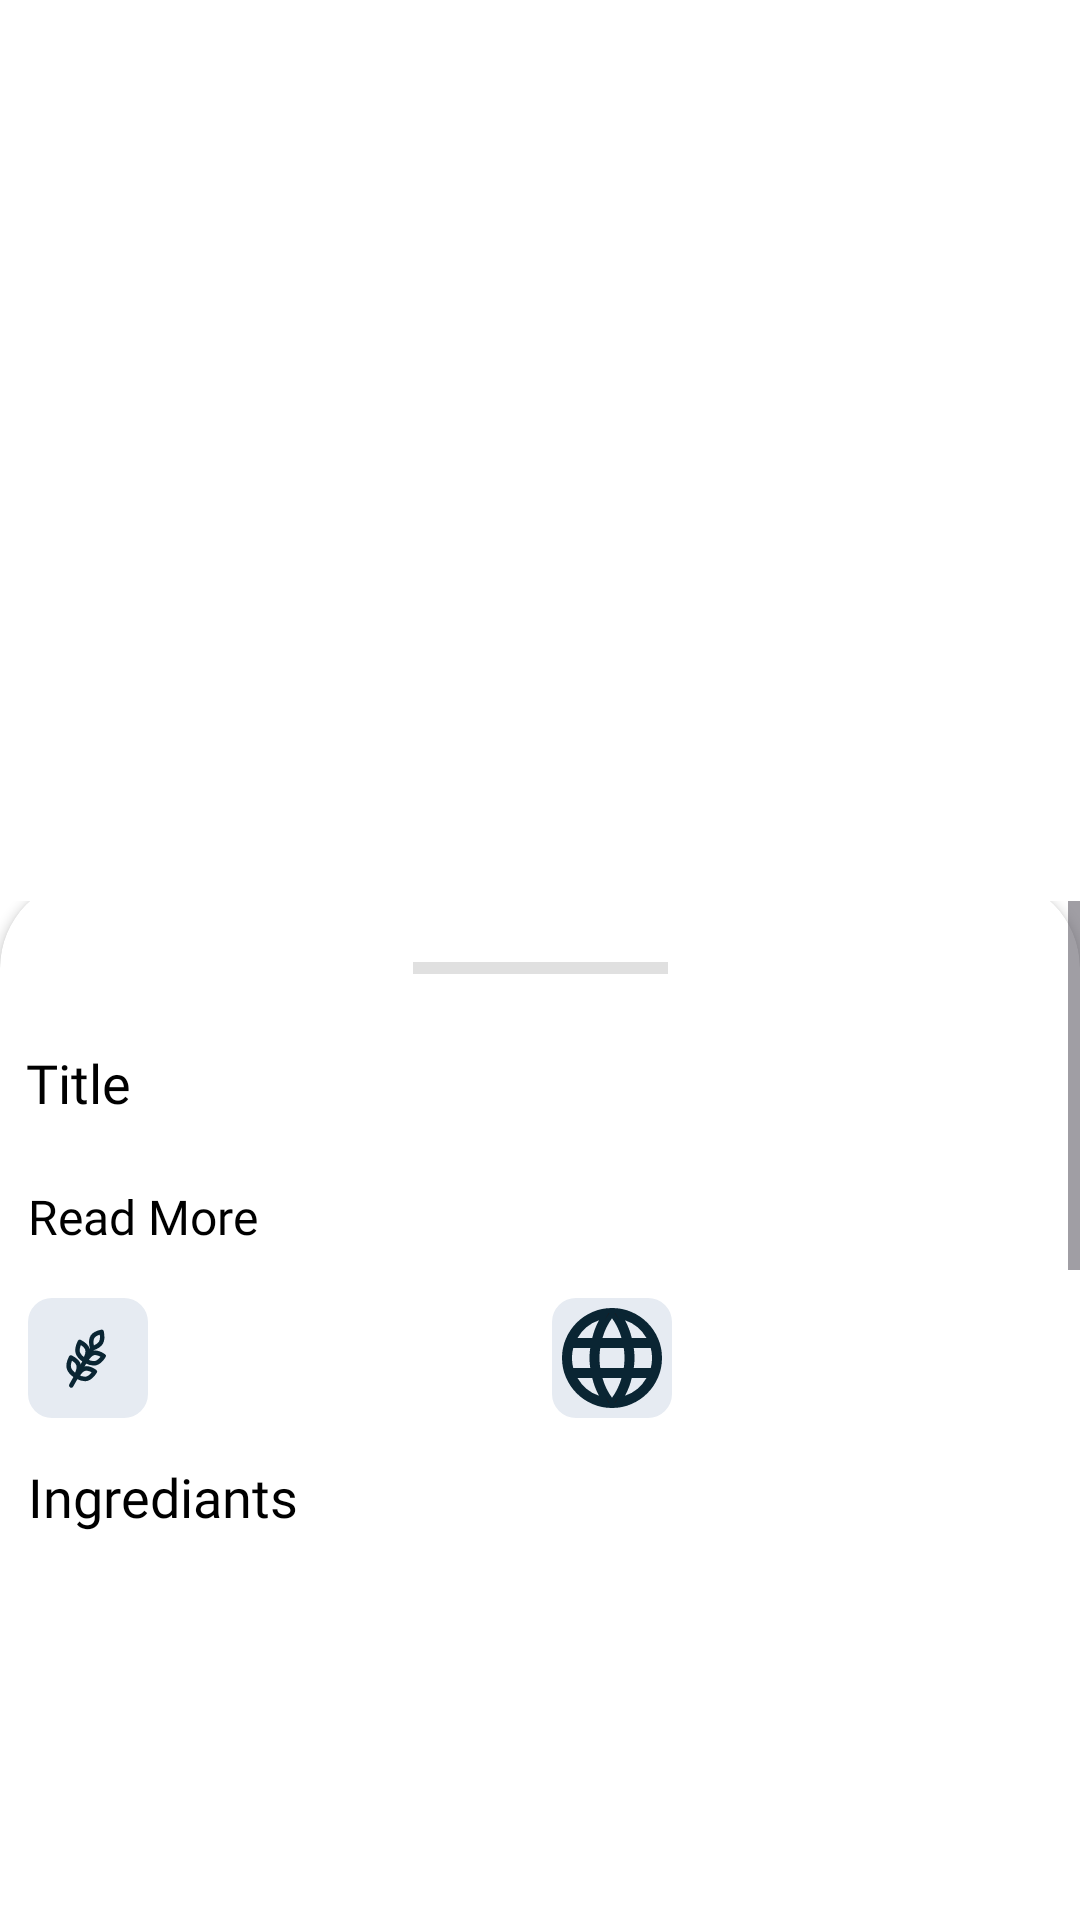

Android layout source for this screen:
<!-- AndroidManifest.xml: application theme Theme.Tastify -->
<!-- res/layout/fragment_recipe_details.xml -->
<?xml version="1.0" encoding="utf-8"?>
<androidx.constraintlayout.widget.ConstraintLayout xmlns:android="http://schemas.android.com/apk/res/android"
    xmlns:app="http://schemas.android.com/apk/res-auto"
    xmlns:tools="http://schemas.android.com/tools"
    android:id="@+id/frameLayout2"
    android:layout_width="match_parent"
    android:layout_height="match_parent"
    android:background="#F5F5F5"
    tools:context=".view.views.DetailsMealFragment">


    <ImageView
        android:id="@+id/recipeImage"
        android:layout_width="400dp"
        android:layout_height="360dp"
        android:adjustViewBounds="true"
        android:background="@drawable/image_background"
        android:scaleType="centerCrop"
        android:src="@drawable/custom_divider"
        app:layout_constraintEnd_toEndOf="parent"
        app:layout_constraintStart_toStartOf="parent"
        app:layout_constraintTop_toTopOf="parent" />

    <ImageView
        android:id="@+id/imageView5"
        android:layout_width="50dp"
        android:layout_height="50dp"
        android:layout_marginTop="16dp"
        android:layout_marginEnd="36dp"
        android:background="@drawable/icon_background"
        android:src="@drawable/heart_shape_icon"
        android:visibility="invisible"
        app:layout_constraintEnd_toEndOf="parent"
        app:layout_constraintTop_toTopOf="@+id/recipeImage" />

    <ScrollView
        android:layout_width="0dp"
        android:layout_height="0dp"
        android:layout_marginTop="-60dp"
        app:layout_constraintBottom_toBottomOf="parent"
        app:layout_constraintEnd_toEndOf="parent"
        app:layout_constraintStart_toStartOf="parent"
        app:layout_constraintTop_toBottomOf="@+id/recipeImage">

        <androidx.cardview.widget.CardView
            android:layout_width="match_parent"
            android:layout_height="wrap_content"
            android:layout_marginTop="-8dp"
            android:background="@drawable/icon_background"
            app:cardCornerRadius="30dp">

            <androidx.constraintlayout.widget.ConstraintLayout
                android:layout_width="match_parent"
                android:id="@+id/videoLayout"
                android:layout_height="wrap_content">

                <Button
                    android:id="@+id/addToCalender"
                    android:layout_width="161dp"
                    android:layout_height="50dp"
                    android:layout_marginStart="52dp"
                    android:text="@string/add_to_plan"
                    android:backgroundTint="#88C3C6"
                    app:layout_constraintBottom_toBottomOf="@+id/addToFavBtn"
                    app:layout_constraintEnd_toEndOf="@+id/areaText"
                    app:layout_constraintHorizontal_bias="0.481"
                    app:layout_constraintStart_toEndOf="@+id/addToFavBtn"
                    app:layout_constraintTop_toTopOf="@+id/addToFavBtn"
                    app:layout_constraintVertical_bias="0.0" />

                <androidx.cardview.widget.CardView
                    android:layout_width="417dp"
                    android:layout_height="460dp"
                    android:layout_marginTop="40dp"
                    android:background="@drawable/icon_background"
                    android:elevation="2dp"
                    app:layout_constraintEnd_toEndOf="parent"
                    app:layout_constraintStart_toStartOf="parent"
                    app:layout_constraintTop_toBottomOf="@+id/divider3">

                    <androidx.constraintlayout.widget.ConstraintLayout
                        android:layout_width="match_parent"
                        android:layout_height="400dp"
                        android:layout_marginBottom="80dp">

                        <com.pierfrancescosoffritti.androidyoutubeplayer.core.player.views.YouTubePlayerView
                            android:id="@+id/videoView"
                            handleNetworkEvents="true"
                            android:layout_width="match_parent"
                            android:layout_height="match_parent"
                            android:layout_margin="15dp"
                            android:layout_marginEnd="12dp"
                            android:background="@drawable/image_background"
                            android:backgroundTint="@color/white"
                            app:autoPlay="false"
                            app:layout_constraintBottom_toBottomOf="parent"
                            app:layout_constraintEnd_toEndOf="parent"
                            app:layout_constraintTop_toTopOf="parent"
                            app:layout_constraintVertical_bias="0.0"
                            app:videoId="" />
                    </androidx.constraintlayout.widget.ConstraintLayout>


                </androidx.cardview.widget.CardView>

                <TextView
                    android:id="@+id/tittleMealDetails"
                    android:layout_width="331dp"
                    android:layout_height="match_parent"
                    android:layout_marginTop="56dp"
                    android:fontFamily="@font/sofia_pro_bold_az"
                    android:maxLines="2"
                    android:text="@string/title"
                    android:textColor="@color/black"
                    android:textSize="18sp"
                    app:layout_constraintEnd_toEndOf="parent"
                    app:layout_constraintHorizontal_bias="0.3"
                    app:layout_constraintStart_toStartOf="parent"
                    app:layout_constraintTop_toTopOf="parent" />

                <TextView
                    android:id="@+id/mealDescription"
                    android:layout_width="330dp"
                    android:layout_height="wrap_content"
                    android:ellipsize="end"
                    android:fontFamily="@font/sofia_prom_edium_az"
                    android:maxLines="3"
                    android:text="@string/space"
                    android:textSize="16sp"
                    app:layout_constraintEnd_toEndOf="@+id/tittleMealDetails"
                    app:layout_constraintStart_toStartOf="@+id/tittleMealDetails"
                    app:layout_constraintTop_toBottomOf="@+id/tittleMealDetails" />


                <ImageView
                    android:id="@+id/imageView6"
                    android:layout_width="wrap_content"
                    android:layout_height="wrap_content"
                    android:layout_marginTop="38dp"
                    android:src="@drawable/cutegory_icon"
                    app:layout_constraintStart_toStartOf="@+id/mealDescription"
                    app:layout_constraintTop_toBottomOf="@+id/mealDescription" />

                <TextView
                    android:id="@+id/recipeCategory"
                    android:layout_width="90dp"
                    android:layout_height="27dp"
                    android:layout_marginStart="8dp"
                    android:layout_marginTop="8dp"
                    android:text=" "
                    app:layout_constraintBottom_toBottomOf="@+id/areaText"
                    app:layout_constraintStart_toEndOf="@+id/imageView6"
                    app:layout_constraintTop_toTopOf="@+id/imageView6" />

                <TextView
                    android:id="@+id/ingredients"
                    android:layout_width="153dp"
                    android:layout_height="34dp"
                    android:layout_marginTop="92dp"
                    android:fontFamily="@font/sofia_pro_bold_az"
                    android:text="@string/ingrediants"
                    android:textColor="@color/black"
                    android:textSize="18sp"
                    app:layout_constraintStart_toStartOf="@+id/imageView6"
                    app:layout_constraintTop_toBottomOf="@+id/mealDescription" />

                <View
                    android:id="@+id/divider2"
                    android:layout_width="85dp"
                    android:layout_height="4dp"
                    android:layout_marginTop="28dp"
                    android:background="?android:attr/listDivider"
                    app:layout_constraintEnd_toEndOf="parent"
                    app:layout_constraintStart_toStartOf="parent"
                    app:layout_constraintTop_toTopOf="parent" />

                <View
                    android:id="@+id/divider3"
                    android:layout_width="match_parent"
                    android:layout_height="3dp"
                    android:layout_marginStart="25dp"
                    android:layout_marginTop="80dp"
                    android:layout_marginEnd="25dp"
                    android:background="?android:attr/listDivider"
                    app:layout_constraintEnd_toEndOf="parent"
                    app:layout_constraintStart_toStartOf="parent"
                    app:layout_constraintTop_toBottomOf="@+id/recyclerViewDetails" />

                <TextView
                    android:id="@+id/readMore"
                    android:layout_width="wrap_content"
                    android:layout_height="wrap_content"
                    android:fontFamily="@font/sofia_pro_medium_ltalic_az"
                    android:text="@string/read_more"
                    android:textColor="@color/black"
                    android:textSize="16sp"
                    app:layout_constraintStart_toStartOf="@+id/mealDescription"
                    app:layout_constraintTop_toBottomOf="@+id/mealDescription" />

                <ImageView
                    android:id="@+id/areaImageView"
                    android:layout_width="wrap_content"
                    android:layout_height="wrap_content"
                    android:layout_marginEnd="136dp"
                    android:background="@drawable/area_background"
                    android:src="@drawable/area_icon"
                    app:layout_constraintBottom_toBottomOf="@+id/imageView6"
                    app:layout_constraintEnd_toEndOf="parent"
                    app:layout_constraintTop_toTopOf="@+id/imageView6"
                    app:layout_constraintVertical_bias="1.0" />

                <TextView
                    android:id="@+id/areaText"
                    android:layout_width="90dp"
                    android:layout_height="27dp"
                    android:layout_marginStart="8dp"
                    android:layout_marginBottom="4dp"
                    app:layout_constraintLeft_toLeftOf="@id/mealDescription"
                    android:text=" "
                    app:layout_constraintBottom_toBottomOf="@+id/areaImageView"
                    app:layout_constraintStart_toEndOf="@+id/areaImageView" />

                <Button
                    android:id="@+id/addToFavBtn"
                    android:layout_width="161dp"
                    android:layout_height="50dp"
                    android:layout_marginBottom="12dp"
                    android:backgroundTint="#F10C5E62"
                    android:text="@string/add_to_favorits"
                    app:layout_constraintBottom_toTopOf="@+id/divider3"
                    app:layout_constraintStart_toStartOf="@+id/imageView6" />

                <androidx.recyclerview.widget.RecyclerView
                    android:id="@+id/recyclerViewDetails"
                    android:layout_width="match_parent"
                    android:layout_height="127dp"
                    android:layout_marginTop="8dp"
                    app:layout_constraintTop_toBottomOf="@+id/ingredients"
                    tools:layout_editor_absoluteX="-16dp" />


            </androidx.constraintlayout.widget.ConstraintLayout>
        </androidx.cardview.widget.CardView>
    </ScrollView>

</androidx.constraintlayout.widget.ConstraintLayout>
<!-- resources referenced by this layout -->
<resources>
  <color name="black">#FF000000</color>
  <color name="white">#FFFFFFFF</color>
  <!-- drawable area_background (drawable) -->
  <vector xmlns:android="http://schemas.android.com/apk/res/android"
      android:width="40dp"
      android:height="40dp"
      android:viewportWidth="40"
      android:viewportHeight="40">
    <path
        android:pathData="M8,0L32,0A8,8 0,0 1,40 8L40,32A8,8 0,0 1,32 40L8,40A8,8 0,0 1,0 32L0,8A8,8 0,0 1,8 0z"
        android:fillColor="#E6EBF2"/>
  </vector>
  <!-- drawable area_icon: vector/xml drawable (drawable, 3479 chars, omitted) -->
  <!-- drawable custom_divider (drawable) -->
  <?xml version="1.0" encoding="utf-8"?>
  <shape xmlns:android="http://schemas.android.com/apk/res/android">
  
      <size android:height="1dp"/>
      <solid android:color="@color/white"/>
  </shape>
  <!-- drawable cutegory_icon: vector/xml drawable (drawable, 2553 chars, omitted) -->
  <!-- drawable heart_shape_icon (drawable) -->
  <vector xmlns:android="http://schemas.android.com/apk/res/android"
      android:width="15dp"
      android:height="13dp"
      android:viewportWidth="15"
      android:viewportHeight="13">
    <path
        android:pathData="M1.24,6.635C0.545,4.632 1.357,2.342 3.634,1.665C4.832,1.308 6.154,1.518 7.15,2.21C8.092,1.537 9.463,1.31 10.659,1.665C12.937,2.342 13.754,4.632 13.06,6.635C11.978,9.81 7.15,12.255 7.15,12.255C7.15,12.255 2.357,9.847 1.24,6.635Z"
        android:strokeLineJoin="round"
        android:strokeWidth="1.5"
        android:fillColor="#00000000"
        android:fillType="evenOdd"
        android:strokeColor="#130F26"
        android:strokeLineCap="round"/>
    <path
        android:pathData="M9.74,3.706C10.433,3.913 10.922,4.484 10.981,5.154"
        android:strokeLineJoin="round"
        android:strokeWidth="1.5"
        android:fillColor="#00000000"
        android:strokeColor="#130F26"
        android:strokeLineCap="round"/>
  </vector>
  <!-- drawable icon_background (drawable) -->
  <shape xmlns:android="http://schemas.android.com/apk/res/android" android:shape="rectangle">
      <solid android:color="@android:color/white" />
      <corners android:radius="20dp" />
      <padding
          android:left="4dp"
          android:top="4dp"
          android:right="4dp"
          android:bottom="4dp" />
  </shape>
  <!-- drawable image_background (drawable) -->
  <?xml version="1.0" encoding="utf-8"?>
  <shape xmlns:android="http://schemas.android.com/apk/res/android"
      android:shape="rectangle">
  
      <solid android:color="@android:color/transparent" />
      <stroke
          android:width="2dp"
          android:color="#F3F3F3" />
  
      <corners
          android:radius="15dp" />
  </shape>
  <string name="add_to_favorits">Add to Favorits</string>
  <string name="add_to_plan">Add To Plan</string>
  <string name="ingrediants">Ingrediants</string>
  <string name="read_more">Read More</string>
  <string name="space" />
  <string name="title">Title</string>
  <style name="Theme.Tastify" parent="Base.Theme.Tastify" />
  <style name="Base.Theme.Tastify" parent="Theme.Material3.DayNight">
          
          
      </style>
</resources>
